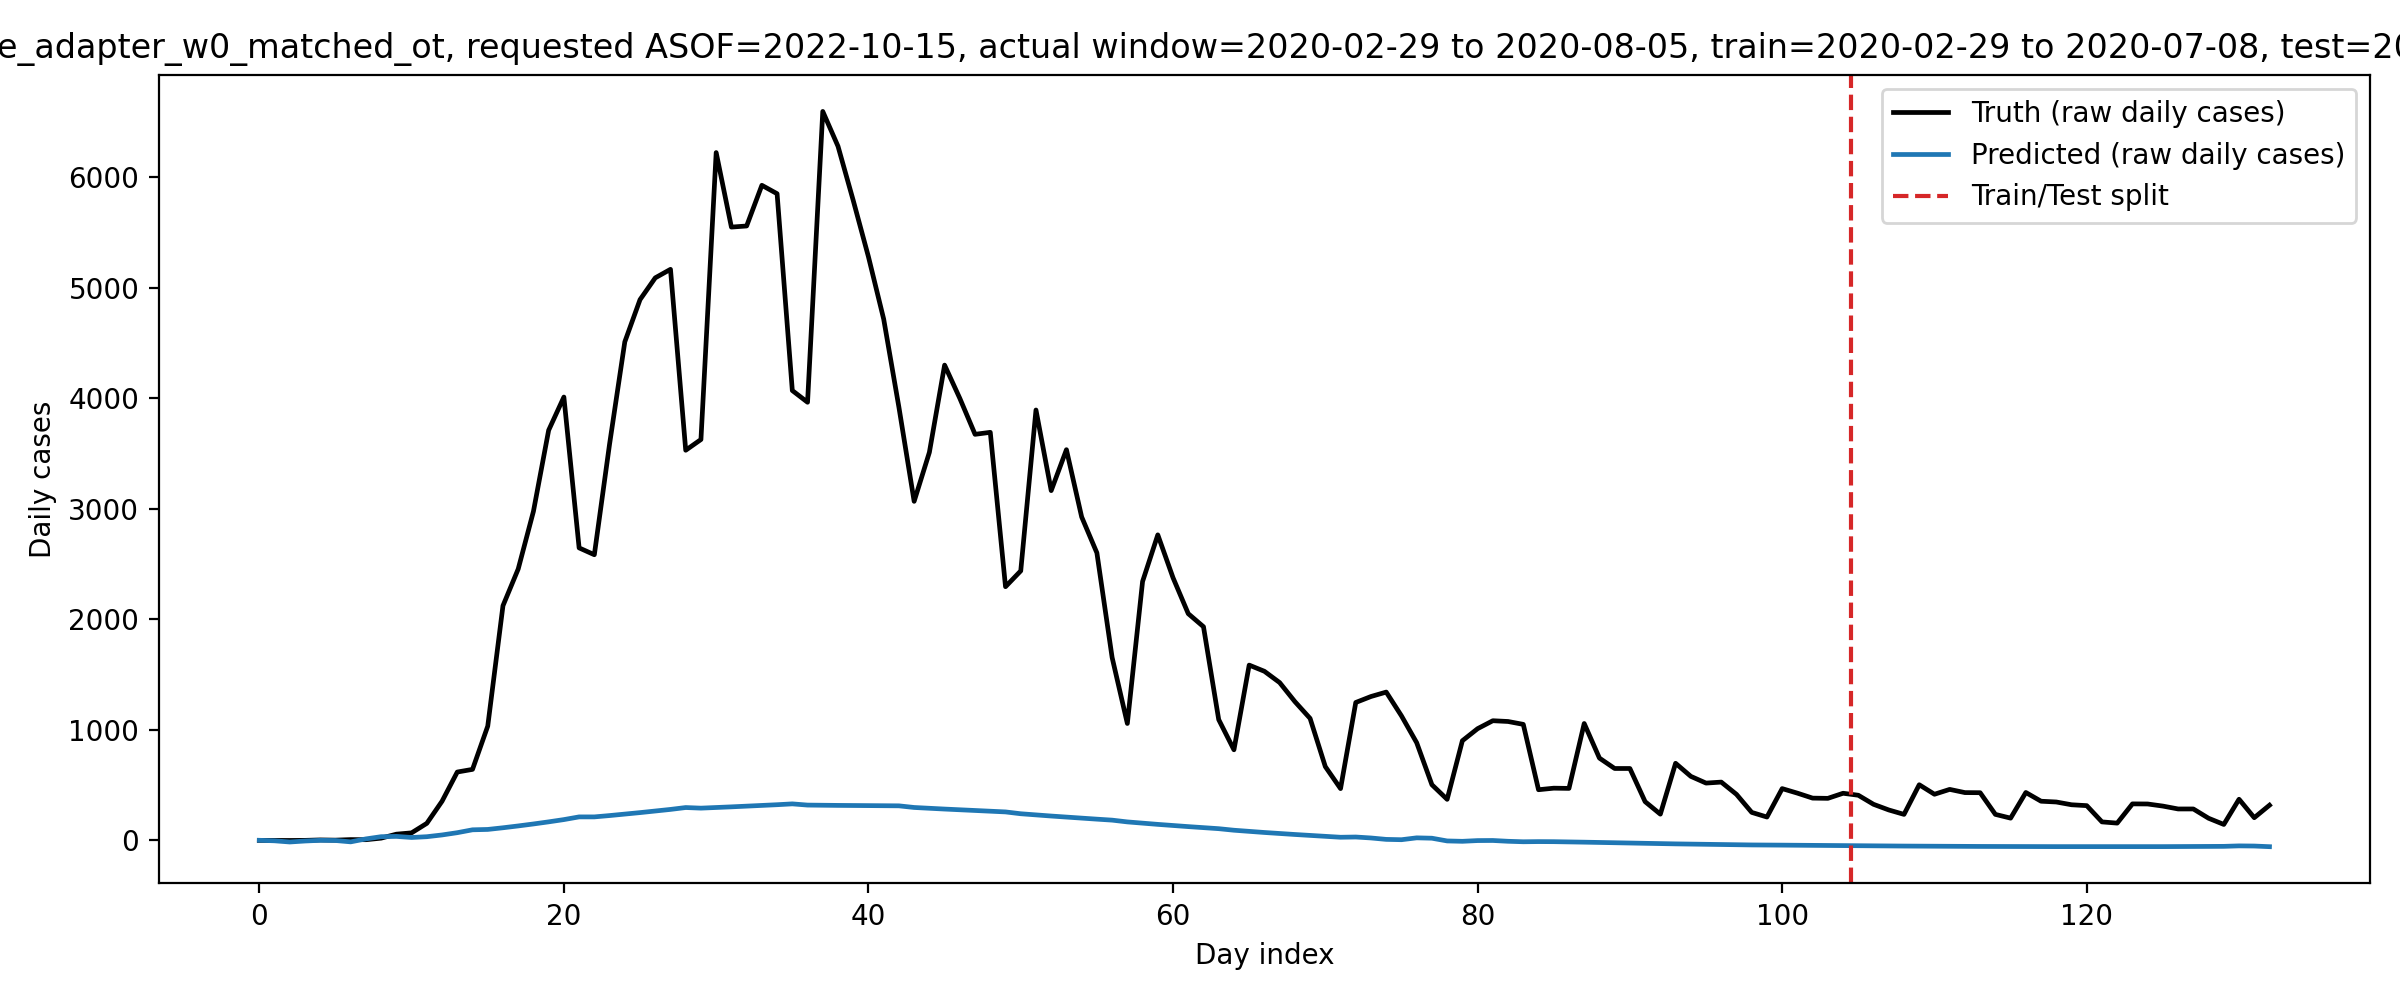

Data behind this chart, as committed beside it:
date, day_idx, split, truth_cases, pred_cases, smooth_cases_window
2020-02-29, 0, train, 1.0, 1.65, 0
2020-03-01, 1, train, 0.0, -3.014, 0
2020-03-02, 2, train, 0.0, -13.71, 0
2020-03-03, 3, train, 1.0, -4.821, 0
2020-03-04, 4, train, 5.0, 1.254, 0
2020-03-05, 5, train, 3.0, -0.2341, 0
2020-03-06, 6, train, 8.0, -12.45, 0
2020-03-07, 7, train, 7.0, 14.32, 0
2020-03-08, 8, train, 21.0, 34.24, 0
2020-03-09, 9, train, 57.0, 36.84, 0
2020-03-10, 10, train, 69.0, 27.06, 0
2020-03-11, 11, train, 155.0, 34.16, 0
2020-03-12, 12, train, 355.0, 49.97, 0
2020-03-13, 13, train, 619.0, 70.46, 0
2020-03-14, 14, train, 643.0, 96.51, 0
2020-03-15, 15, train, 1034, 99.87, 0
2020-03-16, 16, train, 2123, 114.9, 0
2020-03-17, 17, train, 2455, 131.5, 0
2020-03-18, 18, train, 2976, 149.3, 0
2020-03-19, 19, train, 3710, 168.4, 0
2020-03-20, 20, train, 4010, 188.9, 0
2020-03-21, 21, train, 2646, 213.3, 0
2020-03-22, 22, train, 2584, 213.3, 0
2020-03-23, 23, train, 3585, 225.3, 0
2020-03-24, 24, train, 4509, 238.4, 0
2020-03-25, 25, train, 4891, 252, 0
2020-03-26, 26, train, 5088, 266.2, 0
2020-03-27, 27, train, 5165, 280.9, 0
2020-03-28, 28, train, 3529, 297.9, 0
2020-03-29, 29, train, 3626, 292.4, 0
2020-03-30, 30, train, 6221, 297.9, 0
2020-03-31, 31, train, 5547, 304.1, 0
2020-04-01, 32, train, 5557, 310.4, 0
2020-04-02, 33, train, 5925, 316.9, 0
2020-04-03, 34, train, 5849, 323.4, 0
2020-04-04, 35, train, 4069, 331, 0
2020-04-05, 36, train, 3963, 320.1, 0
2020-04-06, 37, train, 6593, 318.3, 0
2020-04-07, 38, train, 6278, 317.2, 0
2020-04-08, 39, train, 5788, 316.1, 0
2020-04-09, 40, train, 5278, 315, 0
2020-04-10, 41, train, 4715, 313.9, 0
2020-04-11, 42, train, 3918, 313.3, 0
2020-04-12, 43, train, 3067, 298.4, 0
2020-04-13, 44, train, 3510, 290.9, 0
2020-04-14, 45, train, 4299, 284.1, 0
2020-04-15, 46, train, 3998, 277.5, 0
2020-04-16, 47, train, 3673, 270.9, 0
2020-04-17, 48, train, 3691, 264.5, 0
2020-04-18, 49, train, 2295, 258.3, 0
2020-04-19, 50, train, 2438, 241.7, 0
2020-04-20, 51, train, 3893, 231, 0
2020-04-21, 52, train, 3164, 221, 0
2020-04-22, 53, train, 3534, 211.4, 0
2020-04-23, 54, train, 2926, 202, 0
2020-04-24, 55, train, 2601, 192.8, 0
2020-04-25, 56, train, 1655, 184, 0
2020-04-26, 57, train, 1058, 167.9, 0
2020-04-27, 58, train, 2342, 156.4, 0
2020-04-28, 59, train, 2764, 145.6, 0
... 73 more rows
